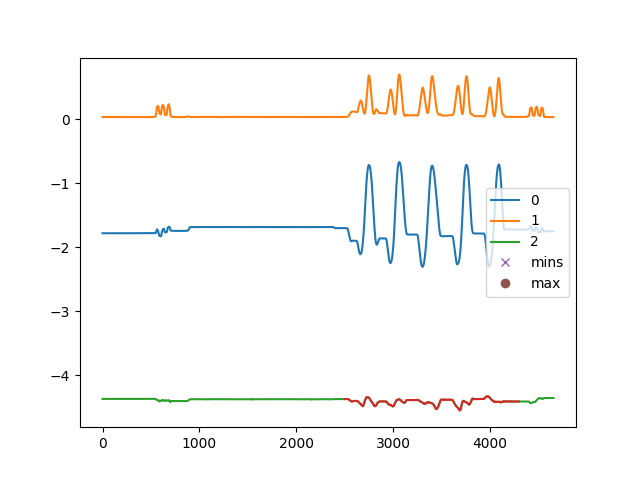

The file beside this chart, header and first rows:
, C:\Users\kiddb\Documents\GitHub\WHT-Proj…
0, []
1, [   2   12   29   94  116  228  243  362…
